Dataset: Dataset (GitHub, xvisierra/IsharaIntelligence). Classes: open hand, peace sign, thumb, okay sign.

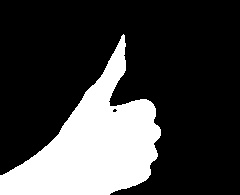
Label: thumb

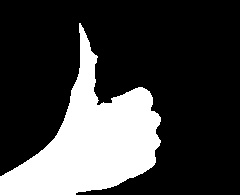
Label: thumb

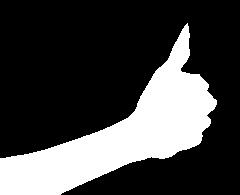
Label: thumb

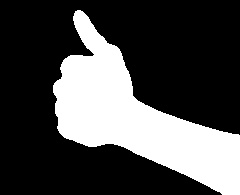
Label: thumb

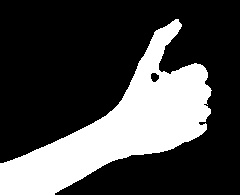
Label: thumb

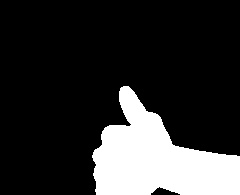
Label: thumb
